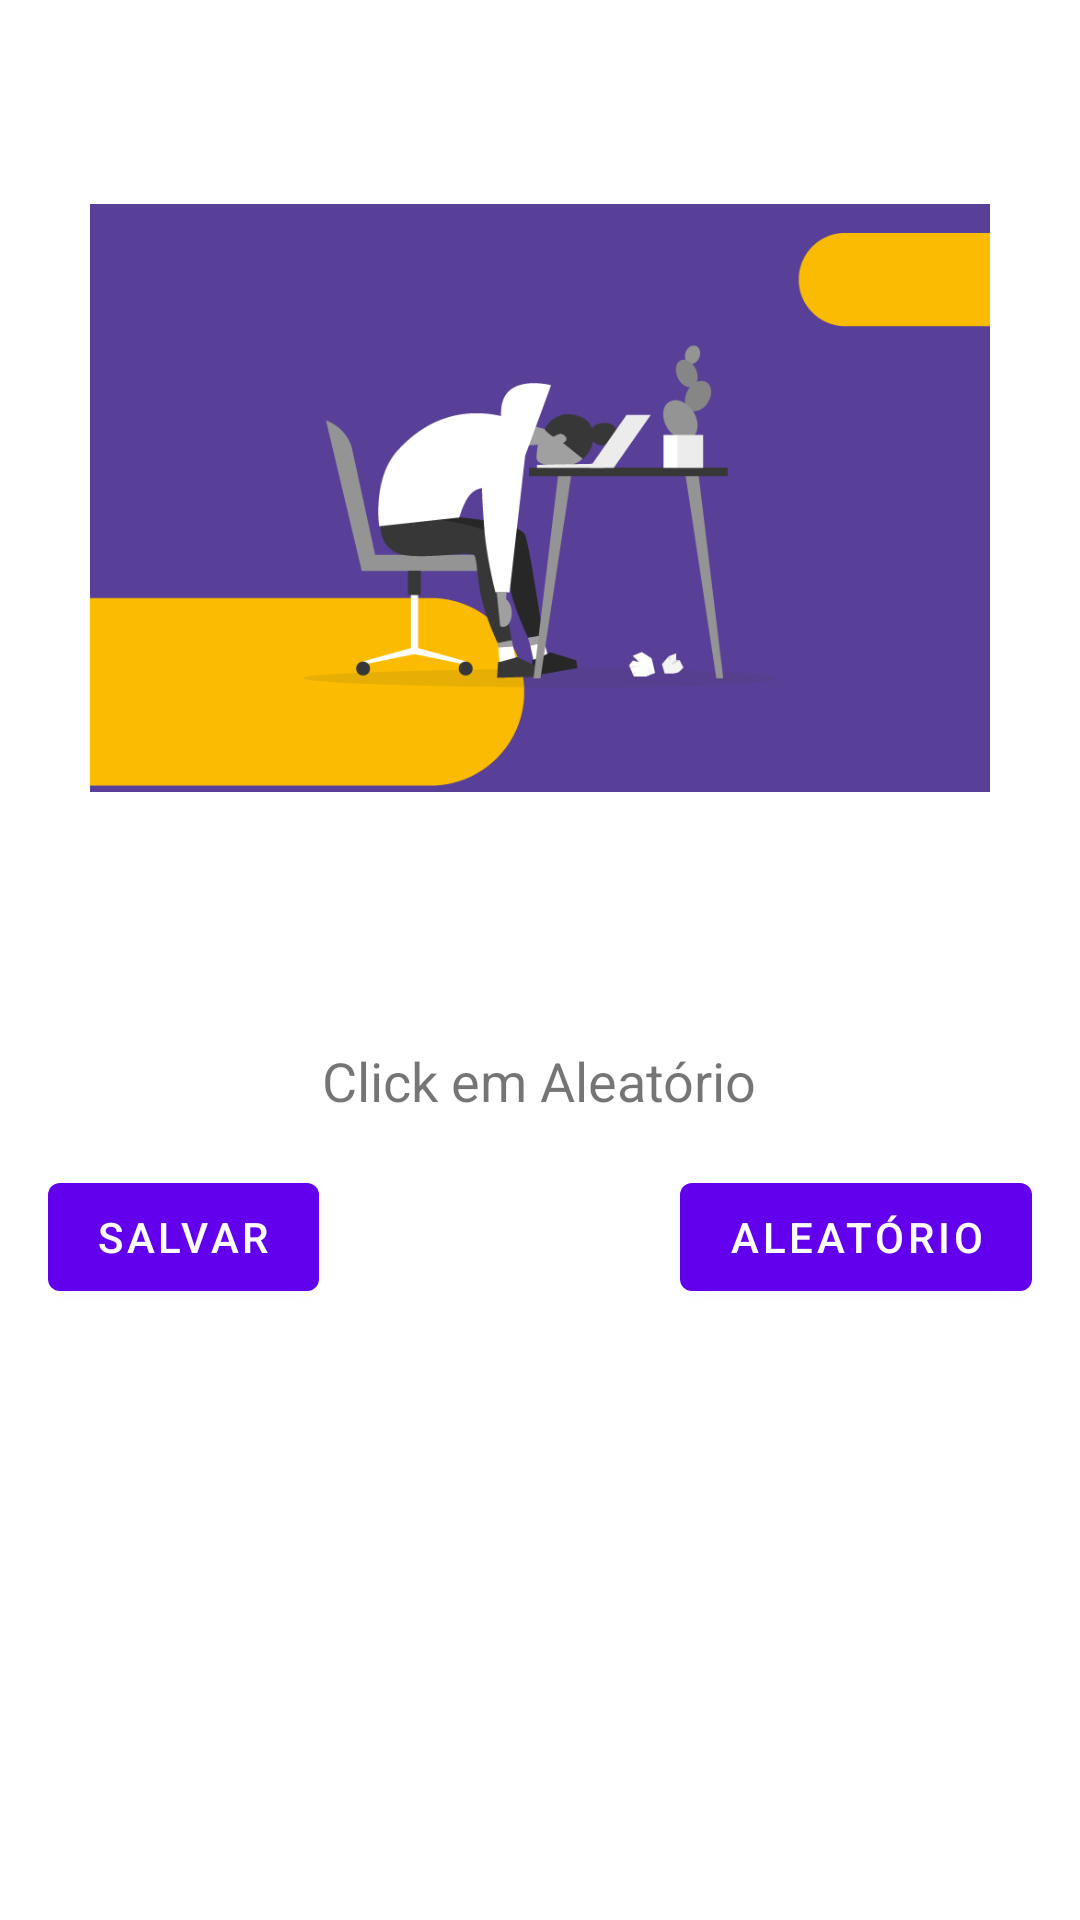

This screen was rendered from an Android layout file. Write that file and the resources it references.
<!-- AndroidManifest.xml: application theme Theme.UnboringApp -->
<!-- res/layout/activity_main.xml -->
<?xml version="1.0" encoding="utf-8"?>
<RelativeLayout xmlns:android="http://schemas.android.com/apk/res/android"
    xmlns:tools="http://schemas.android.com/tools"
    android:layout_width="match_parent"
    android:layout_height="match_parent"
    android:padding="16dp"
    tools:context=".ui.MainActivity">

    <com.google.android.material.imageview.ShapeableImageView
        android:id="@+id/logoImageView"
        android:layout_width="300dp"
        android:layout_height="300dp"
        android:src="@drawable/logo"
        android:layout_centerHorizontal="true"
        android:layout_marginBottom="16dp"/>


    <com.google.android.material.textview.MaterialTextView
        android:id="@+id/txtView"
        android:layout_width="wrap_content"
        android:layout_height="wrap_content"
        android:layout_below="@id/logoImageView"
        android:layout_centerHorizontal="true"
        android:text="@string/texto_aleatorio"
        android:textSize="18sp"
        android:layout_marginTop="16dp"/>

    <com.google.android.material.button.MaterialButton
        android:id="@+id/saveButton"
        android:layout_width="wrap_content"
        android:layout_height="wrap_content"
        android:layout_below="@id/txtView"
        android:layout_alignParentStart="true"
        android:text="@string/Salvar"
        android:layout_marginTop="16dp"/>

    <com.google.android.material.button.MaterialButton
        android:id="@+id/randomButton"
        android:layout_width="wrap_content"
        android:layout_height="wrap_content"
        android:layout_below="@id/txtView"
        android:layout_alignParentEnd="true"
        android:text="@string/Aleatorio"
        android:layout_marginTop="16dp"/>



        <ProgressBar
            android:id="@+id/progressBar"
            android:layout_width="match_parent"
            android:layout_height="match_parent"
           android:layout_gravity="center"
           android:visibility="gone"

            />



</RelativeLayout>
<!-- resources referenced by this layout -->
<resources>
  <!-- drawable logo: png bitmap (drawable-v24, 25702 bytes) -->
  <string name="Aleatorio">Aleatório</string>
  <string name="Salvar">Salvar</string>
  <string name="texto_aleatorio">Click em Aleatório</string>
  <style name="Theme.UnboringApp" parent="Theme.MaterialComponents.DayNight.DarkActionBar">
          
          <item name="colorPrimary">@color/purple_500</item>
          <item name="colorPrimaryVariant">@color/purple_700</item>
          <item name="colorOnPrimary">@color/white</item>
          
          <item name="colorSecondary">@color/teal_200</item>
          <item name="colorSecondaryVariant">@color/teal_700</item>
          <item name="colorOnSecondary">@color/black</item>
          
          <item name="android:statusBarColor">?attr/colorPrimaryVariant</item>
          
      </style>
  <!-- not gathered from this repository: default colours our renderer supplied (Android Studio template values) -->
  <color name="purple_500">#FF6200EE</color>
  <color name="purple_700">#FF3700B3</color>
  <color name="teal_200">#FF03DAC5</color>
  <color name="teal_700">#FF018786</color>
  <color name="black">#FF000000</color>
  <color name="white">#FFFFFFFF</color>
</resources>
